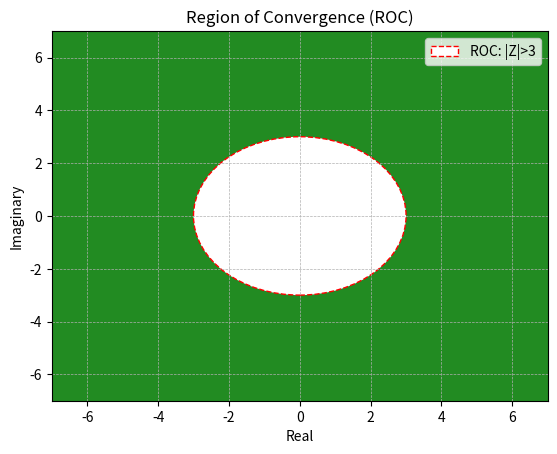

Recreate this plot in Python.
# Question 1: Basic Z-Transform and ROC
# You are given the discrete-time signal:
# x[n] = 3^n * u[n]
# 1. Find the Z-Transform of the signal x[n].
# 2. Determine the Region of Convergence (ROC) for this Z-Transform.


# Solution:

import numpy as np
import matplotlib.pyplot as plt

# Defining the Z-Transformation function
def Z_Transformation(signal, n):
    N = len(signal)
    Z = np.zeros(N, dtype=complex)
    for k in range(N):
        Z[k] = np.sum(signal * np.exp(-1j * 2 * np.pi * n * k / N))
    roc = 'ROC: |z| > 3'
    return Z, roc

# Signal x[n] = 3^n * u[n]
N = 6
n = np.arange(N)
signal = 3**n # u[n]=1 when n>=0

# Computing the Z-transformation
Z, roc = Z_Transformation(signal, n)

# Printing the Z-transform values and ROC
print('Z-Transform Values:')
for i, z in enumerate(Z):
    print(f'Z[{i}]: {z}')
print(roc,'\n')

# Plotting the Region of Convergence (ROC)
fig, ax = plt.subplots()
ax.set_facecolor('#228B22')
radius = 3
circle = plt.Circle((0, 0), radius=radius, edgecolor='r',facecolor='white',linestyle='--',label=f'ROC: |Z|>3')
ax.add_patch(circle)
ax.legend()
plt.xlim(-radius - 4, radius + 4)
plt.ylim(-radius - 4, radius + 4)
plt.xlabel('Real')
plt.ylabel('Imaginary')
plt.title('Region of Convergence (ROC)')
plt.grid(True, linestyle='--', linewidth=0.5)
plt.show()



